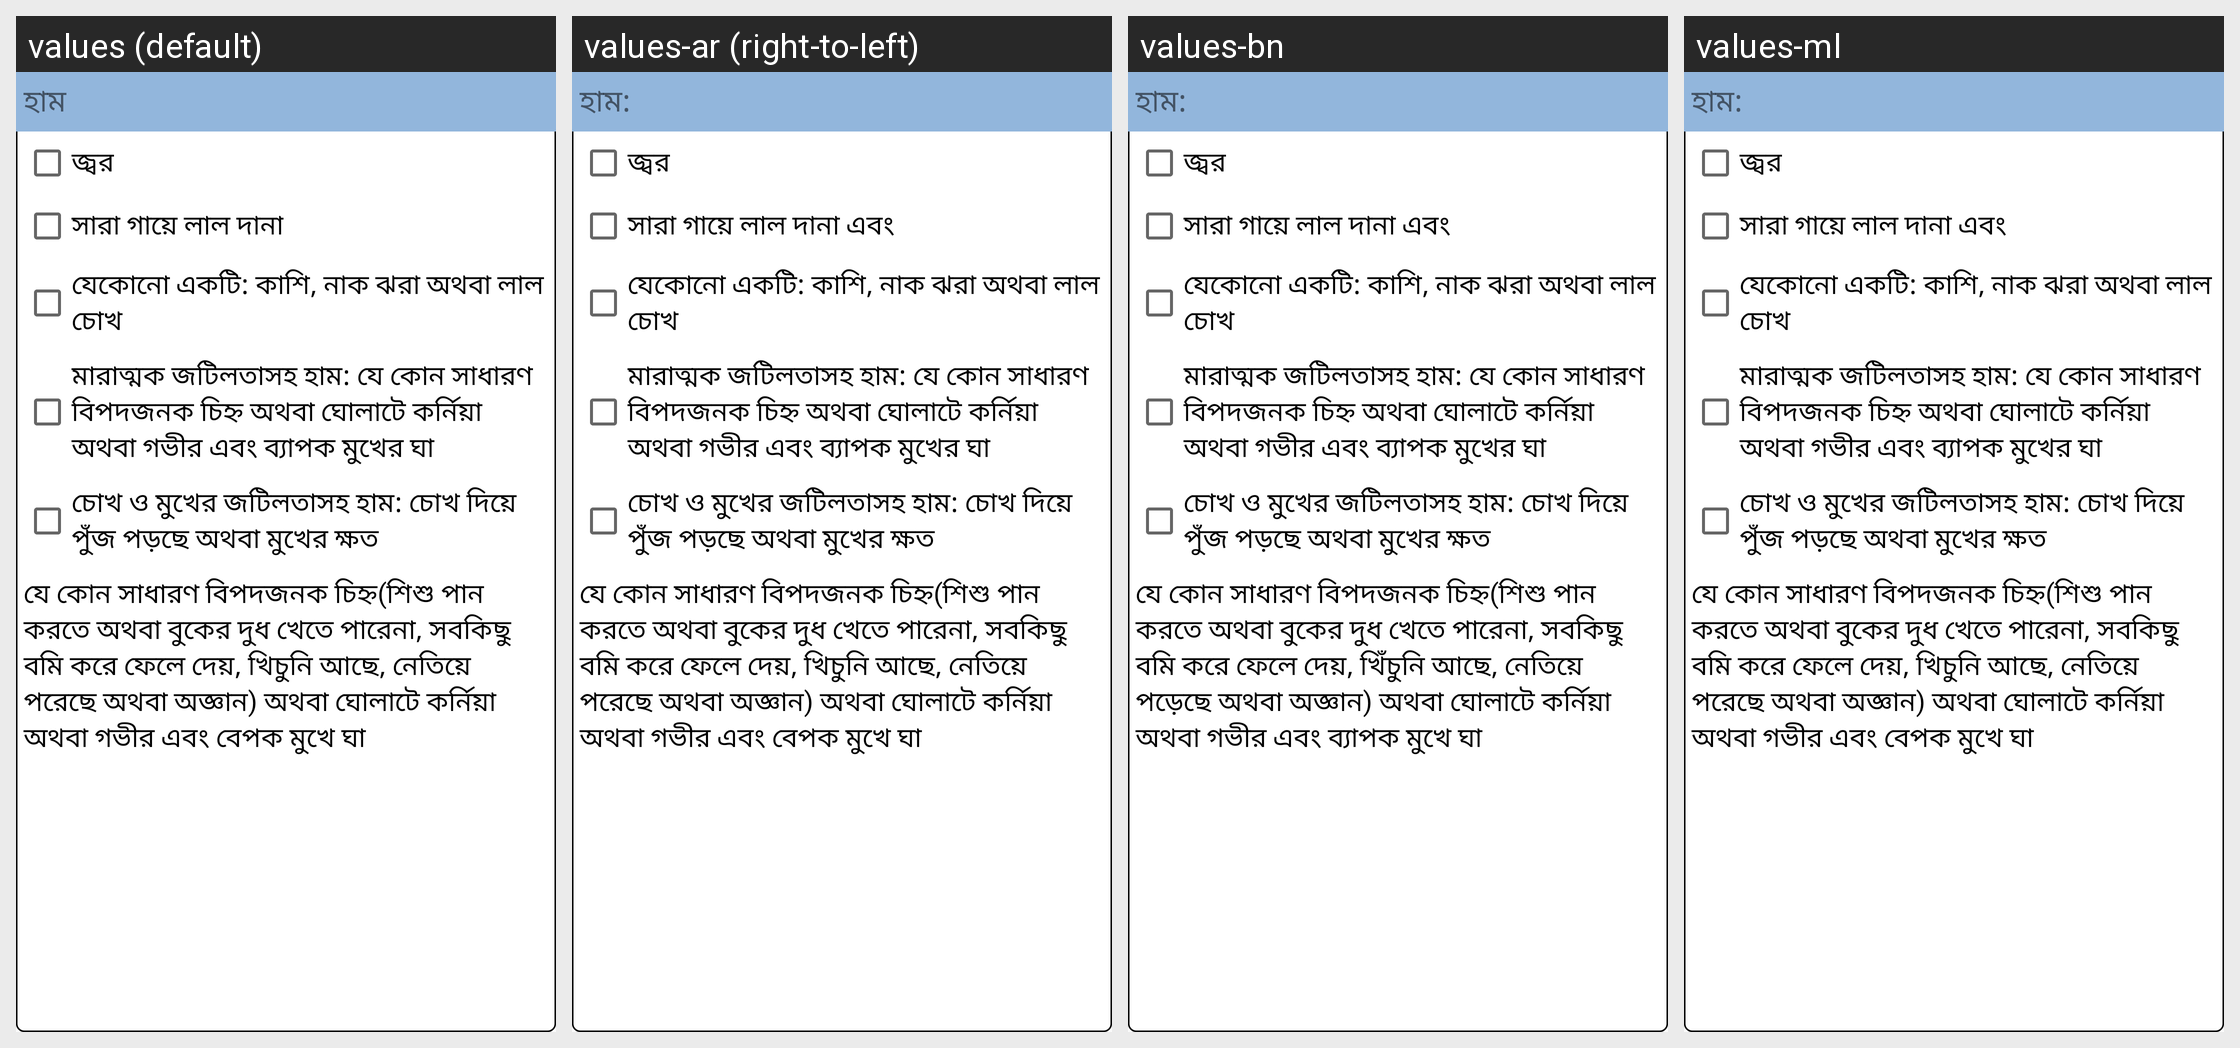

For this localized Android screen grid, give each drawn string resource with its value in every locale shown.
Android screen res/layout/layout_measles_2_months.xml rendered under 4 locales, left to right: values (default), values-ar (right-to-left), values-bn, values-ml. Device: Nexus 5 (rendered at 1080×1920; each locale shown at half size, 540×960, under a caption strip naming it); theme AppTheme.
Other locales in the repository, not shown: values-de, values-en.
Strings drawn on this screen, with the default value and each locale's value (text and hints the layout hard-codes, and strings that could not be matched under every locale, appear in the picture but are not listed):

childcaresymptom91
  values: হাম
  values-ar: হাম:
  values-bn: হাম:
  values-ml: হাম:

childcaresymptom92
  values: জ্বর
  values-ar: জ্বর
  values-bn: জ্বর
  values-ml: জ্বর

childcaresymptom93
  values: সারা গায়ে লাল দানা
  values-ar: সারা গায়ে লাল দানা এবং
  values-bn: সারা গায়ে লাল দানা এবং
  values-ml: সারা গায়ে লাল দানা এবং

childcaresymptom94
  values: যেকোনো একটি: কাশি, নাক ঝরা অথবা লাল চোখ
  values-ar: যেকোনো একটি: কাশি, নাক ঝরা অথবা লাল চোখ
  values-bn: যেকোনো একটি: কাশি, নাক ঝরা অথবা লাল চোখ
  values-ml: যেকোনো একটি: কাশি, নাক ঝরা অথবা লাল চোখ

childcaresymptom95
  values: মারাত্মক জটিলতাসহ হাম: যে কোন সাধারণ বিপদজনক চিহ্ন অথবা ঘোলাটে কর্নিয়া অথবা গভীর এবং ব্যাপক মুখের ঘা
  values-ar: মারাত্মক জটিলতাসহ হাম: যে কোন সাধারণ বিপদজনক চিহ্ন অথবা ঘোলাটে কর্নিয়া অথবা গভীর এবং ব্যাপক মুখের ঘা
  values-bn: মারাত্মক জটিলতাসহ হাম: যে কোন সাধারণ বিপদজনক চিহ্ন অথবা ঘোলাটে কর্নিয়া অথবা গভীর এবং ব্যাপক মুখের ঘা
  values-ml: মারাত্মক জটিলতাসহ হাম: যে কোন সাধারণ বিপদজনক চিহ্ন অথবা ঘোলাটে কর্নিয়া অথবা গভীর এবং ব্যাপক মুখের ঘা

childcaresymptom96
  values: চোখ ও মুখের জটিলতাসহ হাম: চোখ দিয়ে পুঁজ পড়ছে অথবা মুখের ক্ষত
  values-ar: চোখ ও মুখের জটিলতাসহ হাম: চোখ দিয়ে পুঁজ পড়ছে অথবা মুখের ক্ষত
  values-bn: চোখ ও মুখের জটিলতাসহ হাম: চোখ দিয়ে পুঁজ পড়ছে অথবা মুখের ক্ষত
  values-ml: চোখ ও মুখের জটিলতাসহ হাম: চোখ দিয়ে পুঁজ পড়ছে অথবা মুখের ক্ষত

severeSyndrome
  values: যে কোন সাধারণ বিপদজনক চিহ্ন(শিশু পান করতে অথবা বুকের দুধ খেতে পারেনা, সবকিছু বমি করে ফেলে দেয়, খিচুনি আছে, নেতিয়ে পরেছে অথবা অজ্ঞান) অথবা ঘোলাটে কর্নিয়া অথবা গভীর এবং বেপক মুখে ঘা
  values-ar: যে কোন সাধারণ বিপদজনক চিহ্ন(শিশু পান করতে অথবা বুকের দুধ খেতে পারেনা, সবকিছু বমি করে ফেলে দেয়, খিচুনি আছে, নেতিয়ে পরেছে অথবা অজ্ঞান) অথবা ঘোলাটে কর্নিয়া অথবা গভীর এবং বেপক মুখে ঘা
  values-bn: যে কোন সাধারণ বিপদজনক চিহ্ন(শিশু পান করতে অথবা বুকের দুধ খেতে পারেনা, সবকিছু বমি করে ফেলে দেয়, খিঁচুনি আছে, নেতিয়ে পড়েছে অথবা অজ্ঞান) অথবা ঘোলাটে কর্নিয়া অথবা গভীর এবং ব্যাপক মুখে ঘা
  values-ml: যে কোন সাধারণ বিপদজনক চিহ্ন(শিশু পান করতে অথবা বুকের দুধ খেতে পারেনা, সবকিছু বমি করে ফেলে দেয়, খিচুনি আছে, নেতিয়ে পরেছে অথবা অজ্ঞান) অথবা ঘোলাটে কর্নিয়া অথবা গভীর এবং বেপক মুখে ঘা
